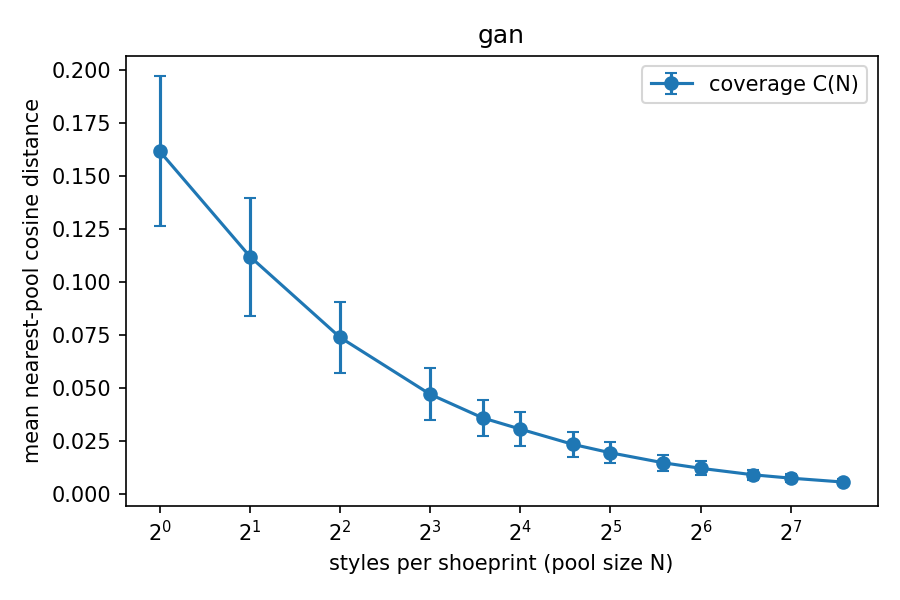

Source data for this figure (header and first rows):
pool_size, coverage_mean, coverage_std, rel_residual
1, 0.1618, 0.0354, 1
2, 0.1121, 0.02786, 0.6932
4, 0.07398, 0.01691, 0.4573
8, 0.0471, 0.01234, 0.2911
12, 0.03592, 0.008718, 0.2221
16, 0.03067, 0.008079, 0.1896
24, 0.02346, 0.005819, 0.1450
32, 0.01949, 0.005057, 0.1205
48, 0.01478, 0.003719, 0.0914
64, 0.01217, 0.003350, 0.0752
96, 0.009089, 0.002316, 0.0562
128, 0.007516, 0.001996, 0.0465
192, 0.005663, 0.001501, 0.0350
# noise_floor, 0.000000
